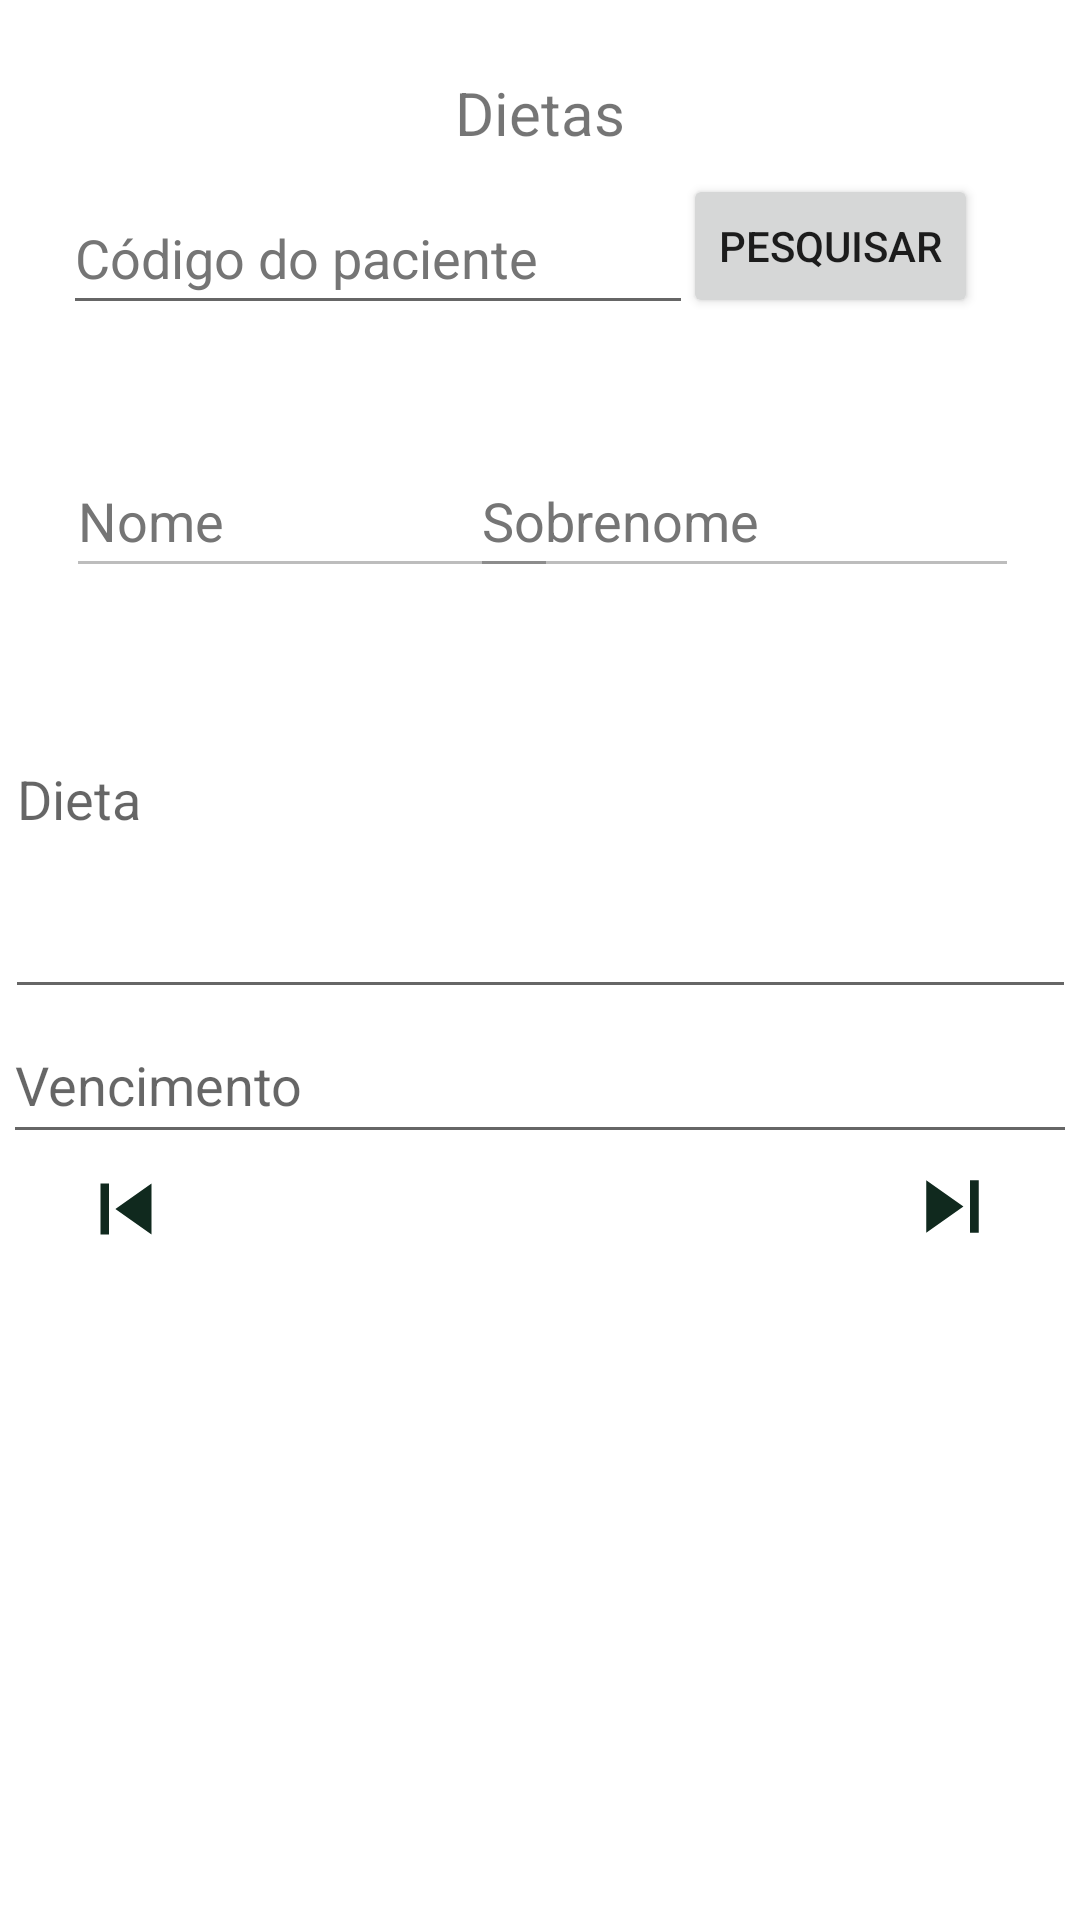

Reconstruct the res/layout file that produces this screen, plus the resources it refers to.
<!-- AndroidManifest.xml: application theme Theme.AppNutriMais -->
<!-- res/layout/activity_consultar_dieta.xml -->
<?xml version="1.0" encoding="utf-8"?>
<androidx.constraintlayout.widget.ConstraintLayout xmlns:android="http://schemas.android.com/apk/res/android"
    xmlns:app="http://schemas.android.com/apk/res-auto"
    xmlns:tools="http://schemas.android.com/tools"
    android:layout_width="match_parent"
    android:layout_height="match_parent"
    tools:context=".dietas.ConsultarDietaActivity">

    <TextView
        android:id="@+id/tvwTituloDietas"
        android:layout_width="wrap_content"
        android:layout_height="wrap_content"
        android:text="@string/dietas_paciente"
        android:textSize="20sp"
        app:layout_constraintBottom_toBottomOf="parent"
        app:layout_constraintEnd_toEndOf="parent"
        app:layout_constraintStart_toStartOf="parent"
        app:layout_constraintTop_toTopOf="parent"
        app:layout_constraintVertical_bias="0.039" />

    <EditText
        android:id="@+id/etxtPesquisa"
        android:layout_width="wrap_content"
        android:layout_height="wrap_content"
        android:autofillHints=""
        android:ems="10"
        android:hint="@string/c_digo_do_paciente"
        android:inputType="textPersonName"
        android:minHeight="48dp"
        android:textColorHint="#757575"
        app:layout_constraintBottom_toBottomOf="parent"
        app:layout_constraintEnd_toEndOf="parent"
        app:layout_constraintHorizontal_bias="0.139"
        app:layout_constraintStart_toStartOf="parent"
        app:layout_constraintTop_toTopOf="parent"
        app:layout_constraintVertical_bias="0.102" />

    <Button
        android:id="@+id/btnPesquisar"
        android:layout_width="wrap_content"
        android:layout_height="wrap_content"
        android:text="@string/pesquisar"
        app:layout_constraintBottom_toBottomOf="parent"
        app:layout_constraintEnd_toEndOf="parent"
        app:layout_constraintHorizontal_bias="0.87"
        app:layout_constraintStart_toStartOf="parent"
        app:layout_constraintTop_toTopOf="parent"
        app:layout_constraintVertical_bias="0.098"
        tools:ignore="DuplicateSpeakableTextCheck" />

    <EditText
        android:id="@+id/etxtNomePaciente"
        android:layout_width="164dp"
        android:layout_height="48dp"
        android:autofillHints=""
        android:ems="10"
        android:enabled="false"
        android:hint="@string/nome_paciente"
        android:inputType="textPersonName"
        android:textColorHint="#757575"
        app:layout_constraintBottom_toBottomOf="parent"
        app:layout_constraintEnd_toEndOf="parent"
        app:layout_constraintHorizontal_bias="0.113"
        app:layout_constraintStart_toStartOf="parent"
        app:layout_constraintTop_toTopOf="parent"
        app:layout_constraintVertical_bias="0.25" />

    <EditText
        android:id="@+id/etxtVencimentoDieta"
        android:layout_width="358dp"
        android:layout_height="49dp"
        android:autofillHints=""
        android:ems="10"
        android:hint="@string/vencimento_dieta"
        android:inputType="datetime|textPersonName"
        app:layout_constraintBottom_toBottomOf="parent"
        app:layout_constraintEnd_toEndOf="parent"
        app:layout_constraintHorizontal_bias="0.49"
        app:layout_constraintStart_toStartOf="parent"
        app:layout_constraintTop_toTopOf="parent"
        app:layout_constraintVertical_bias="0.568" />

    <EditText
        android:id="@+id/etxtDietaPaciente"
        android:layout_width="357dp"
        android:layout_height="143dp"
        android:autofillHints=""
        android:ems="10"
        android:hint="@string/dieta_paciente"
        android:inputType="textMultiLine|textPersonName"
        app:layout_constraintBottom_toBottomOf="parent"
        app:layout_constraintEnd_toEndOf="parent"
        app:layout_constraintHorizontal_bias="0.518"
        app:layout_constraintStart_toStartOf="parent"
        app:layout_constraintTop_toTopOf="parent"
        app:layout_constraintVertical_bias="0.389" />

    <EditText
        android:id="@+id/etxtSobrenomePaciente"
        android:layout_width="183dp"
        android:layout_height="48dp"
        android:autofillHints=""
        android:ems="10"
        android:enabled="false"
        android:hint="@string/sobrenome_paciente"
        android:inputType="textPersonName"
        android:textColorHint="#757575"
        app:layout_constraintBottom_toBottomOf="parent"
        app:layout_constraintEnd_toEndOf="parent"
        app:layout_constraintHorizontal_bias="0.885"
        app:layout_constraintStart_toStartOf="parent"
        app:layout_constraintTop_toTopOf="parent"
        app:layout_constraintVertical_bias="0.25" />

    <ImageView
        android:id="@+id/btnNextDieta"
        android:layout_width="38dp"
        android:layout_height="35dp"
        android:clickable="true"
        android:contentDescription="@string/next_dieta"
        android:minWidth="48dp"
        android:minHeight="48dp"
        app:layout_constraintBottom_toBottomOf="parent"
        app:layout_constraintEnd_toEndOf="parent"
        app:layout_constraintHorizontal_bias="0.927"
        app:layout_constraintStart_toStartOf="parent"
        app:layout_constraintTop_toTopOf="parent"
        app:layout_constraintVertical_bias="0.636"
        app:srcCompat="@drawable/ic_button_next"
        tools:ignore="TouchTargetSizeCheck,DuplicateSpeakableTextCheck" />

    <ImageView
        android:id="@+id/btnPreviousDieta"
        android:layout_width="36dp"
        android:layout_height="34dp"
        android:clickable="true"
        android:contentDescription="@string/btnPreviousDieta"
        app:layout_constraintBottom_toBottomOf="parent"
        app:layout_constraintEnd_toEndOf="parent"
        app:layout_constraintHorizontal_bias="0.074"
        app:layout_constraintStart_toStartOf="parent"
        app:layout_constraintTop_toTopOf="parent"
        app:layout_constraintVertical_bias="0.637"
        app:srcCompat="@drawable/ic_button_previous"
        tools:ignore="TouchTargetSizeCheck,TouchTargetSizeCheck" />
</androidx.constraintlayout.widget.ConstraintLayout>
<!-- resources referenced by this layout -->
<resources>
  <!-- drawable ic_button_next (drawable) -->
  <vector android:height="24dp" android:tint="#10291E"
      android:viewportHeight="24" android:viewportWidth="24"
      android:width="24dp" xmlns:android="http://schemas.android.com/apk/res/android">
      <path android:fillColor="@android:color/white" android:pathData="M6,18l8.5,-6L6,6v12zM16,6v12h2V6h-2z"/>
  </vector>
  <!-- drawable ic_button_previous (drawable) -->
  <vector android:height="24dp" android:tint="#10291E"
      android:viewportHeight="24" android:viewportWidth="24"
      android:width="24dp" xmlns:android="http://schemas.android.com/apk/res/android">
      <path android:fillColor="@android:color/white" android:pathData="M6,6h2v12L6,18zM9.5,12l8.5,6L18,6z"/>
  </vector>
  <string name="btnPreviousDieta">TODO</string>
  <string name="c_digo_do_paciente">Código do paciente</string>
  <string name="dieta_paciente">Dieta</string>
  <string name="dietas_paciente">Dietas</string>
  <string name="next_dieta">TODO</string>
  <string name="nome_paciente">Nome</string>
  <string name="pesquisar">Pesquisar</string>
  <string name="sobrenome_paciente">Sobrenome</string>
  <string name="vencimento_dieta">Vencimento</string>
  <style name="Theme.AppNutriMais" parent="Theme.MaterialComponents.DayNight.NoActionBar">
          
          <item name="colorPrimary">#133422</item>
          <item name="colorPrimaryVariant">#133422</item>
          <item name="colorOnPrimary">@color/white</item>
          
          <item name="colorSecondary">@color/teal_200</item>
          <item name="colorSecondaryVariant">@color/teal_700</item>
          <item name="colorOnSecondary">@color/black</item>
          
          <item name="android:statusBarColor" tools:targetApi="l">?attr/colorPrimaryVariant</item>
          
  
  
      </style>
  <color name="white">#FFFFFFFF</color>
  <color name="teal_200">#FF03DAC5</color>
  <color name="teal_700">#FF018786</color>
  <color name="black">#FF000000</color>
</resources>
